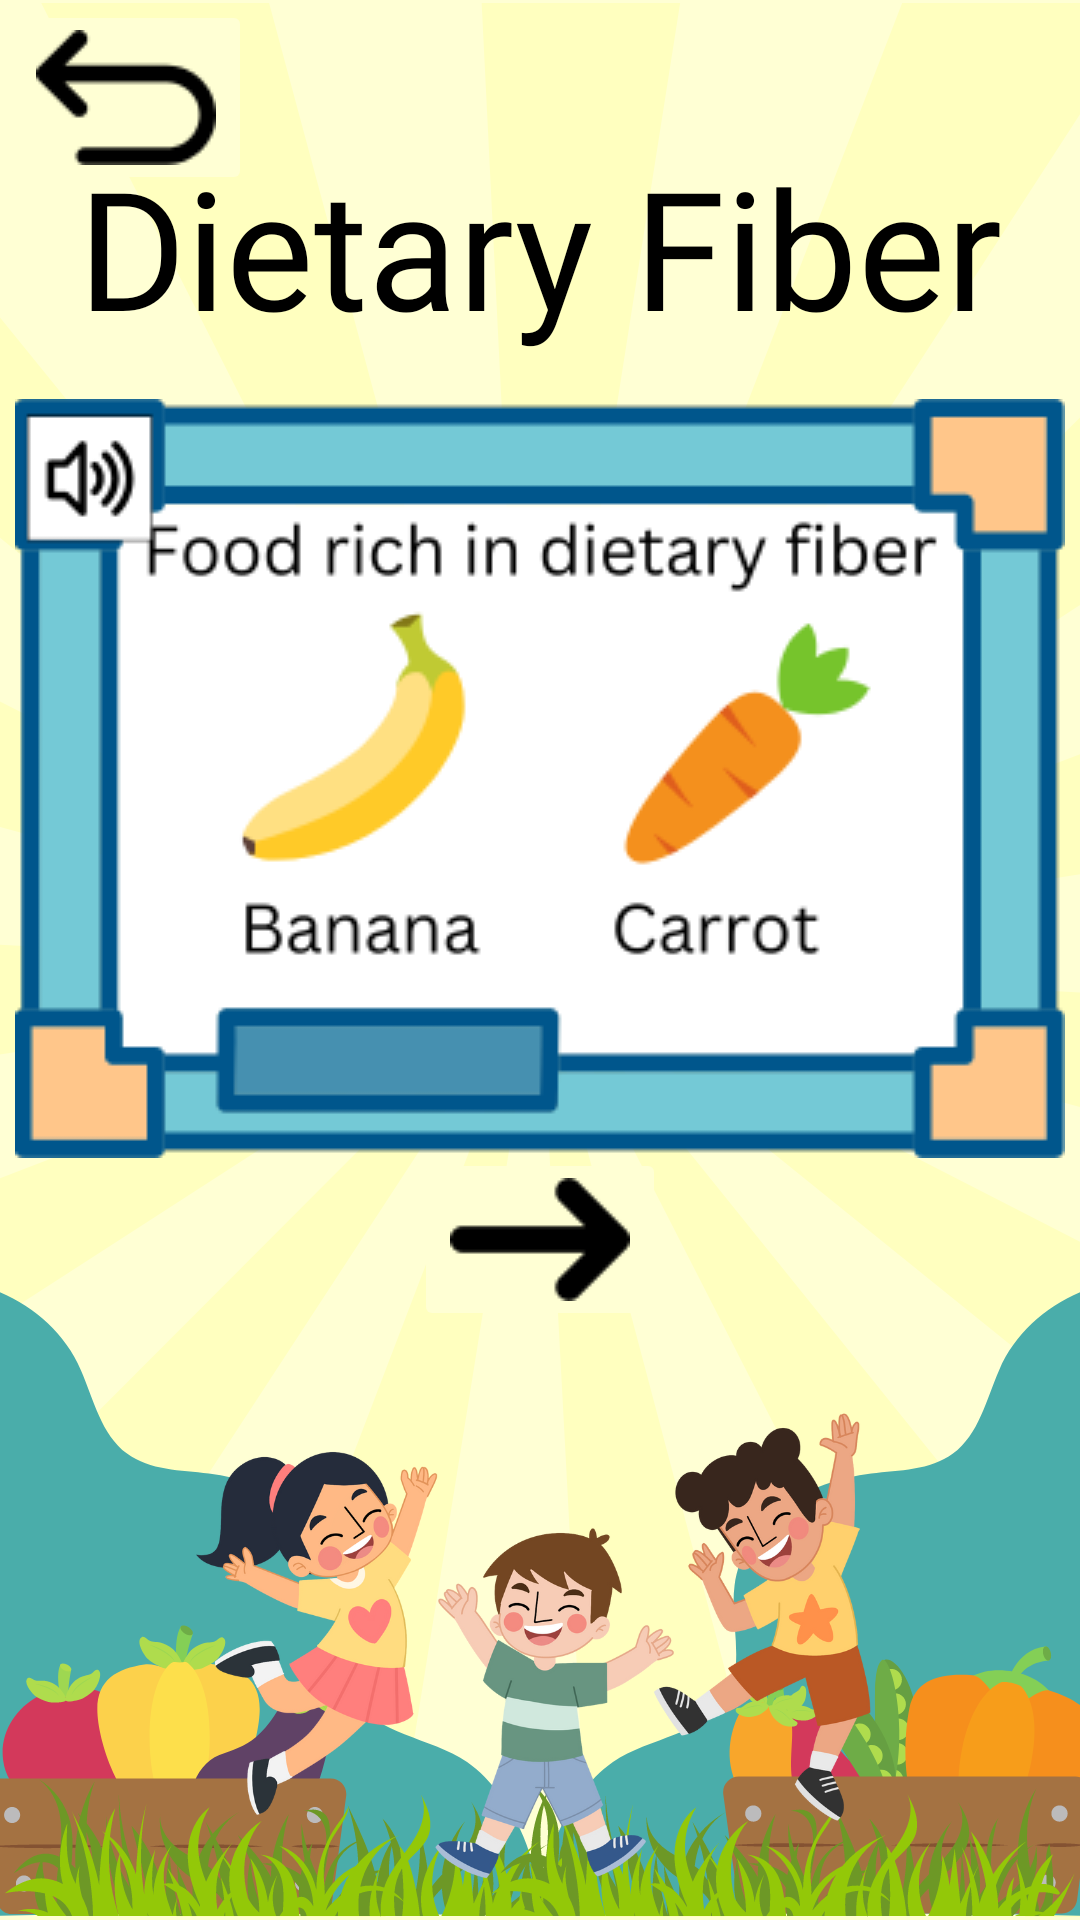

The Android layout XML behind this screen, and the referenced resources:
<!-- AndroidManifest.xml: application theme Theme.NutriQuiz -->
<!-- res/layout/activity_fiber2.xml -->
<?xml version="1.0" encoding="utf-8"?>
<androidx.constraintlayout.widget.ConstraintLayout xmlns:android="http://schemas.android.com/apk/res/android"
    xmlns:app="http://schemas.android.com/apk/res-auto"
    xmlns:tools="http://schemas.android.com/tools"
    android:layout_width="match_parent"
    android:layout_height="match_parent"
    android:background="@drawable/learning_module_background"
    tools:context=".FiberActivity2">

    <ImageButton
        android:id="@+id/btnBack"
        android:layout_width="wrap_content"
        android:layout_height="wrap_content"
        android:backgroundTint="#ffffd4"
        android:onClick="onClickBackBtn"
        android:src="@drawable/back"
        app:layout_constraintStart_toStartOf="parent"
        app:layout_constraintTop_toTopOf="parent"
        android:contentDescription="@string/back" />

    <ImageButton
        android:id="@+id/next"
        android:layout_width="wrap_content"
        android:layout_height="wrap_content"
        android:layout_marginBottom="200dp"
        android:backgroundTint="#ffffd4"
        android:contentDescription="@string/btnNext"
        android:onClick="onClickNextBtn"
        android:src="@drawable/next"
        app:layout_constraintBottom_toBottomOf="parent"
        app:layout_constraintEnd_toEndOf="parent"
        app:layout_constraintStart_toStartOf="parent"
        app:layout_constraintTop_toBottomOf="@+id/fiberFood" />

    <TextView
        android:id="@+id/fiber"
        android:layout_width="wrap_content"
        android:layout_height="wrap_content"
        android:layout_marginTop="24dp"
        android:layout_marginBottom="500dp"
        android:fontFamily="@font/comicsans"
        android:text="@string/fiberText"
        android:textColor="#000000"
        android:textSize="55sp"
        app:layout_constraintBottom_toBottomOf="parent"
        app:layout_constraintEnd_toEndOf="parent"
        app:layout_constraintStart_toStartOf="parent"
        app:layout_constraintTop_toTopOf="parent" />

    <ImageButton
        android:id="@+id/fiberFood"
        android:layout_width="wrap_content"
        android:layout_height="wrap_content"
        android:layout_marginTop="10dp"
        android:layout_marginBottom="250dp"
        android:background="@android:color/transparent"
        android:clickable="true"
        android:contentDescription="@string/fiberFood"
        android:focusable="true"
        android:foreground="?android:attr/selectableItemBackground"
        android:onClick="onClickFiberFood"
        android:src="@drawable/fiber_food"
        app:layout_constraintBottom_toBottomOf="parent"
        app:layout_constraintEnd_toEndOf="parent"
        app:layout_constraintStart_toStartOf="parent"
        app:layout_constraintTop_toBottomOf="@+id/fiber" />


</androidx.constraintlayout.widget.ConstraintLayout>
<!-- resources referenced by this layout -->
<resources>
  <!-- drawable back: png bitmap (drawable, 2297 bytes) -->
  <!-- drawable fiber_food: png bitmap (drawable, 19273 bytes) -->
  <!-- drawable learning_module_background: png bitmap (drawable, 286238 bytes) -->
  <!-- drawable next: png bitmap (drawable, 1873 bytes) -->
  <string name="back">Back</string>
  <string name="btnNext">Next button</string>
  <string name="fiberFood">Fiber food button</string>
  <string name="fiberText">Dietary Fiber</string>
  <style name="Theme.NutriQuiz" parent="Base.Theme.NutriQuiz" />
  <style name="Base.Theme.NutriQuiz" parent="Theme.Material3.DayNight.NoActionBar">
          
          
      </style>
</resources>
